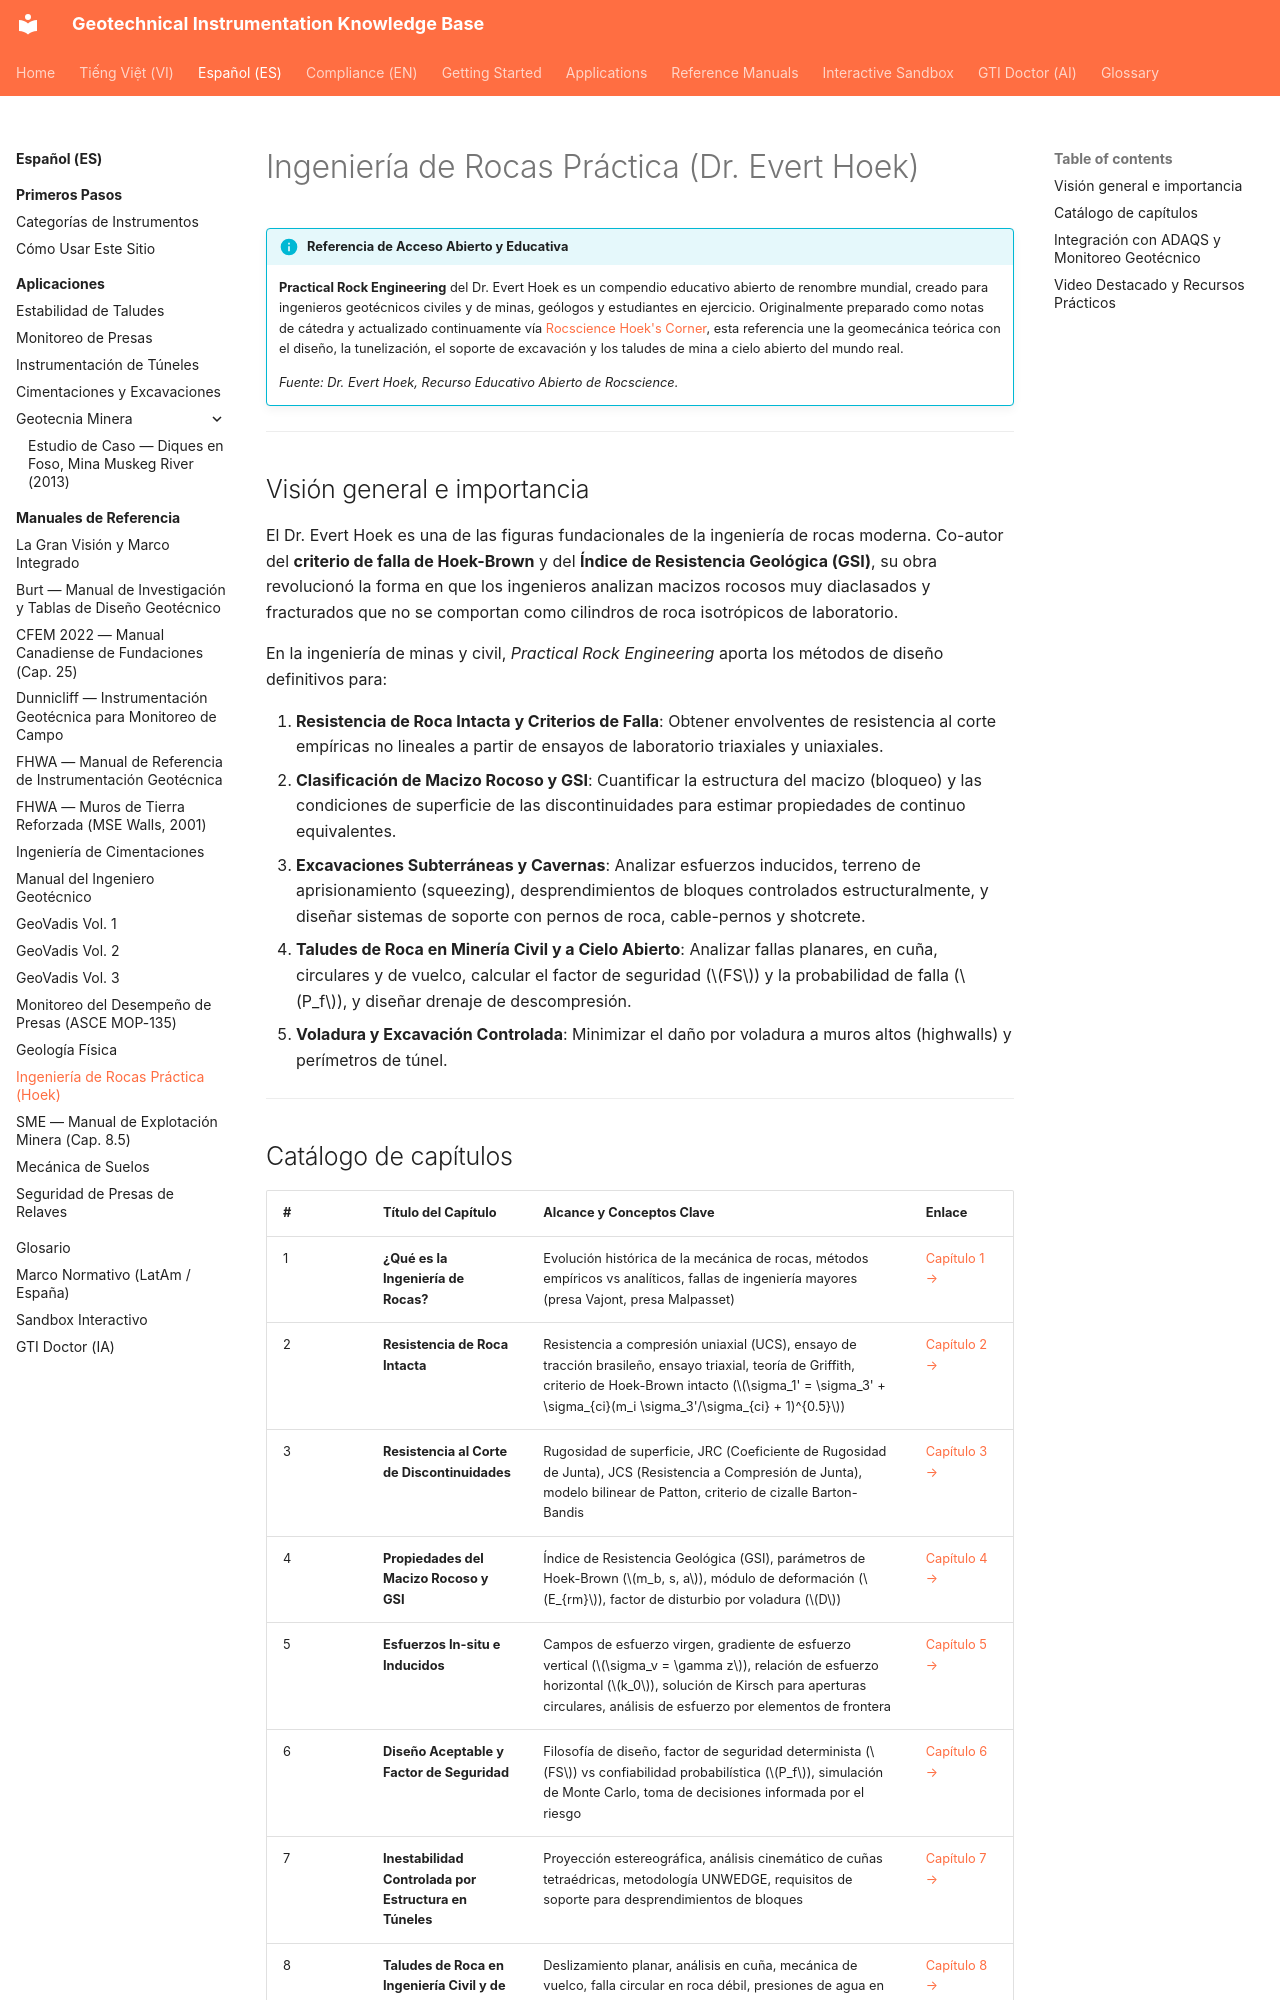

repository: geoinst/geoinst.github.io · page: es/reference-manuals/practical-rock-engineering/index.html · generator: mkdocs

---
lang: es
lang_alt: reference-manuals/practical-rock-engineering/
---

# Ingeniería de Rocas Práctica (Dr. Evert Hoek)

!!! info "Referencia de Acceso Abierto y Educativa"
    **Practical Rock Engineering** del Dr. Evert Hoek es un compendio educativo
    abierto de renombre mundial, creado para ingenieros geotécnicos civiles y de
    minas, geólogos y estudiantes en ejercicio. Originalmente preparado como notas
    de cátedra y actualizado continuamente vía
    [Rocscience Hoek's Corner](https://www.rocscience.com/learning/hoeks-corner), esta
    referencia une la geomecánica teórica con el diseño, la tunelización, el soporte
    de excavación y los taludes de mina a cielo abierto del mundo real.

    *Fuente: Dr. Evert Hoek, Recurso Educativo Abierto de Rocscience.*

---

## Visión general e importancia

El Dr. Evert Hoek es una de las figuras fundacionales de la ingeniería de rocas
moderna. Co-autor del **criterio de falla de Hoek-Brown** y del **Índice de
Resistencia Geológica (GSI)**, su obra revolucionó la forma en que los ingenieros
analizan macizos rocosos muy diaclasados y fracturados que no se comportan como
cilindros de roca isotrópicos de laboratorio.

En la ingeniería de minas y civil, *Practical Rock Engineering* aporta los métodos
de diseño definitivos para:

1. **Resistencia de Roca Intacta y Criterios de Falla**: Obtener envolventes de
   resistencia al corte empíricas no lineales a partir de ensayos de laboratorio
   triaxiales y uniaxiales.
2. **Clasificación de Macizo Rocoso y GSI**: Cuantificar la estructura del macizo
   (bloqueo) y las condiciones de superficie de las discontinuidades para estimar
   propiedades de continuo equivalentes.
3. **Excavaciones Subterráneas y Cavernas**: Analizar esfuerzos inducidos, terreno
   de aprisionamiento (squeezing), desprendimientos de bloques controlados
   estructuralmente, y diseñar sistemas de soporte con pernos de roca, cable-pernos
   y shotcrete.
4. **Taludes de Roca en Minería Civil y a Cielo Abierto**: Analizar fallas planares,
   en cuña, circulares y de vuelco, calcular el factor de seguridad ($FS$) y la
   probabilidad de falla ($P_f$), y diseñar drenaje de descompresión.
5. **Voladura y Excavación Controlada**: Minimizar el daño por voladura a muros
   altos (highwalls) y perímetros de túnel.

---
